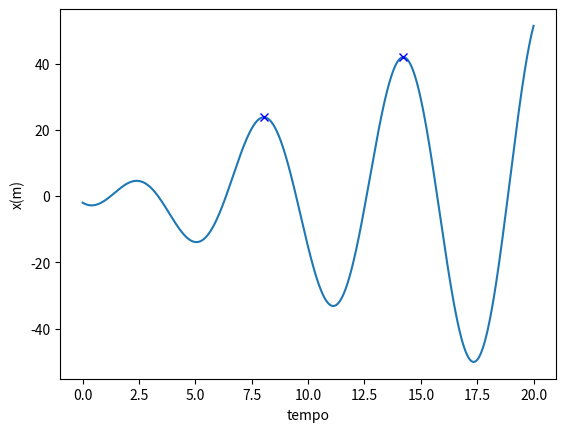

Reproduce this figure in Python.
import matplotlib.pyplot as plt
import numpy as np
import math

#Movimento oscilatório harmónico forçado

dt = 0.001

indextime1 = int(3/dt)
indextime2 = int(10/dt)
indextime3 = int(11/dt)
indextime4 = int(16/dt)

t = np.arange(0, 20+dt,dt)

#Constantes
k = 1
m = 1
b = 0.05
F0 = 7.5
w = math.sqrt(k/m)

v = np.zeros(t.size)
x = np.zeros(t.size)
f = np.zeros(t.size)

x[0] = -2 #posicao inicial
v[0] = -4 #velocidade inicial

for i in range(t.size-1):
    f[i] =  (-k*x[i])/m - (b*v[i])/m + (F0*np.cos(w*t[i]))
    a = f[i]/m
    v[i+1] = v[i] + a*dt
    x[i+1] = x[i] + v[i+1]*dt
    

plt.plot(t,x)
plt.xlabel("tempo")
plt.ylabel("x(m)")

firstdivision = x[indextime1:indextime2]
seconddivision = x[indextime3:indextime4]

print(np.amax(firstdivision))
print(np.amax(seconddivision))

index1, = np.where(x == np.amax(firstdivision))
index2, = np.where(x == np.amax(seconddivision))

print(index1)
print(index2)

plt.plot(t[index1], np.amax(firstdivision), "bx")
plt.plot(t[index2], np.amax(seconddivision), "bx")

print("Período: tempo entre cristas ->", t[index2]-t[index1])

amplitude = (np.amax(firstdivision) - np.amin(firstdivision))/2
print("Amplitude ->", amplitude)

plt.show()